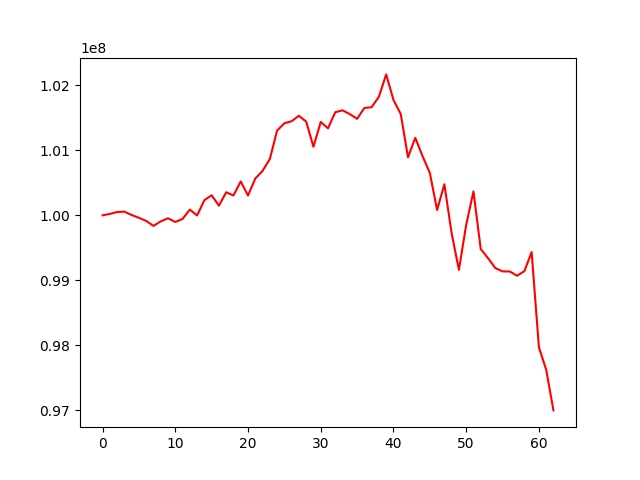

The file beside this chart, header and first rows:
, 0
0, 100000000
1, 100021279
2, 100051073
3, 100056906
4, 100004613
5, 99961536
6, 99913891
7, 99837110
8, 99906958
9, 99954357
10, 99897967
11, 99944568
12, 100088633
13, 99997725
14, 100232389
15, 100308807
16, 100148176
17, 100354837
18, 100305584
19, 100521859
20, 100303992
21, 100565741
22, 100683821
23, 100864562
24, 101303748
25, 101416152
26, 101448324
27, 101531314
28, 101441464
29, 101054719
30, 101437001
31, 101338242
32, 101586855
33, 101615558
34, 101557364
35, 101484451
36, 101651465
37, 101663438
38, 101825345
39, 102168209
40, 101774940
41, 101559573
42, 100892230
43, 101192808
44, 100910698
45, 100653556
46, 100081414
47, 100478163
48, 99723008
49, 99159964
50, 99853314
51, 100367825
52, 99481235
53, 99341247
54, 99189046
55, 99137364
56, 99136129
57, 99070531
58, 99141495
59, 99434414
... 3 more rows
